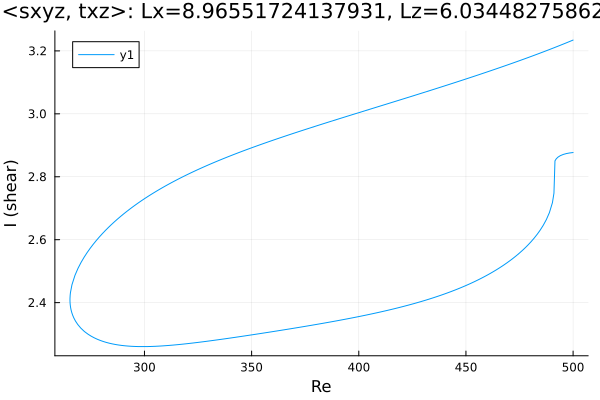

Source data for this figure (header and first rows):
Re, shear
500.0, 2.877
499.7, 2.877
498.3, 2.875
496.9, 2.874
495.5, 2.871
494, 2.867
492.9, 2.862
492.1, 2.857
491.5, 2.85
491.1, 2.748
490.4, 2.718
488.9, 2.686
487.5, 2.664
486.1, 2.646
484.7, 2.631
483.3, 2.617
481.9, 2.605
480.5, 2.594
479, 2.584
477.6, 2.574
476.2, 2.565
474.8, 2.556
473.4, 2.548
472, 2.541
470.6, 2.533
469.1, 2.526
467.7, 2.52
467, 2.517
465.6, 2.51
464.2, 2.504
462.8, 2.498
461.4, 2.493
460, 2.487
458.6, 2.482
457.1, 2.477
455.7, 2.472
454.3, 2.468
452.9, 2.463
451.5, 2.459
450.1, 2.454
448.7, 2.45
447.2, 2.446
445.8, 2.442
444.4, 2.439
443, 2.435
441.6, 2.431
440.2, 2.428
438.8, 2.424
437.3, 2.421
435.9, 2.418
434.5, 2.415
433.1, 2.412
431.7, 2.409
430.3, 2.406
428.9, 2.403
427.4, 2.4
426, 2.397
424.6, 2.395
423.2, 2.392
421.8, 2.39
... 345 more rows
